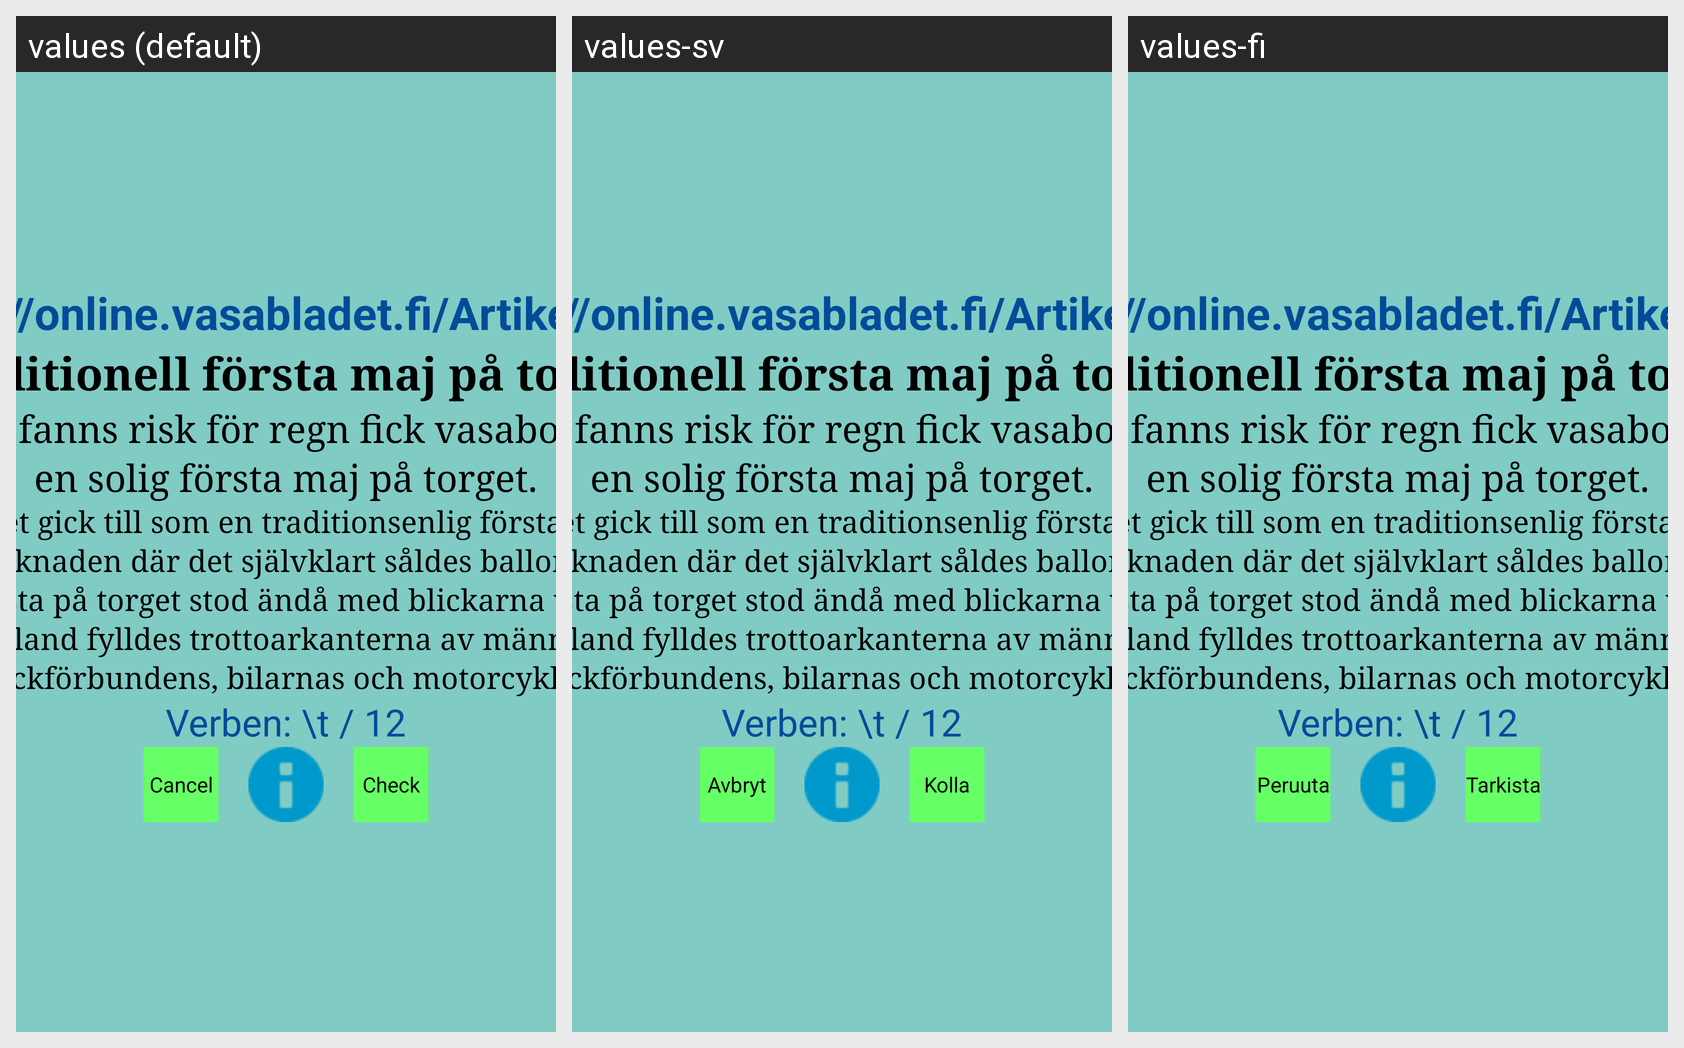

Strings drawn on this Android screen and how each of the app's shown locales translates them:
Android screen res/layout/vaasa_exercise_4_layout.xml rendered under 3 locales, left to right: values (default), values-sv, values-fi. Device: Nexus 5 (rendered at 1080×1920; each locale shown at half size, 540×960, under a caption strip naming it); theme AppTheme.
Strings drawn on this screen, with the default value and each locale's value (text and hints the layout hard-codes, and strings that could not be matched under every locale, appear in the picture but are not listed):

vaasa_exercise4_text
  values: Tidning: http://online.vasabladet.fi/Artikel/Visa/62021
  values-sv: Tidning: http://online.vasabladet.fi/Artikel/Visa/62021  [not translated; the default value is used]
  values-fi: Tidning: http://online.vasabladet.fi/Artikel/Visa/62021  [not translated; the default value is used]

cancel_button_text
  values: Cancel
  values-sv: Avbryt
  values-fi: Peruuta

check_button_text
  values: Check
  values-sv: Kolla
  values-fi: Tarkista
